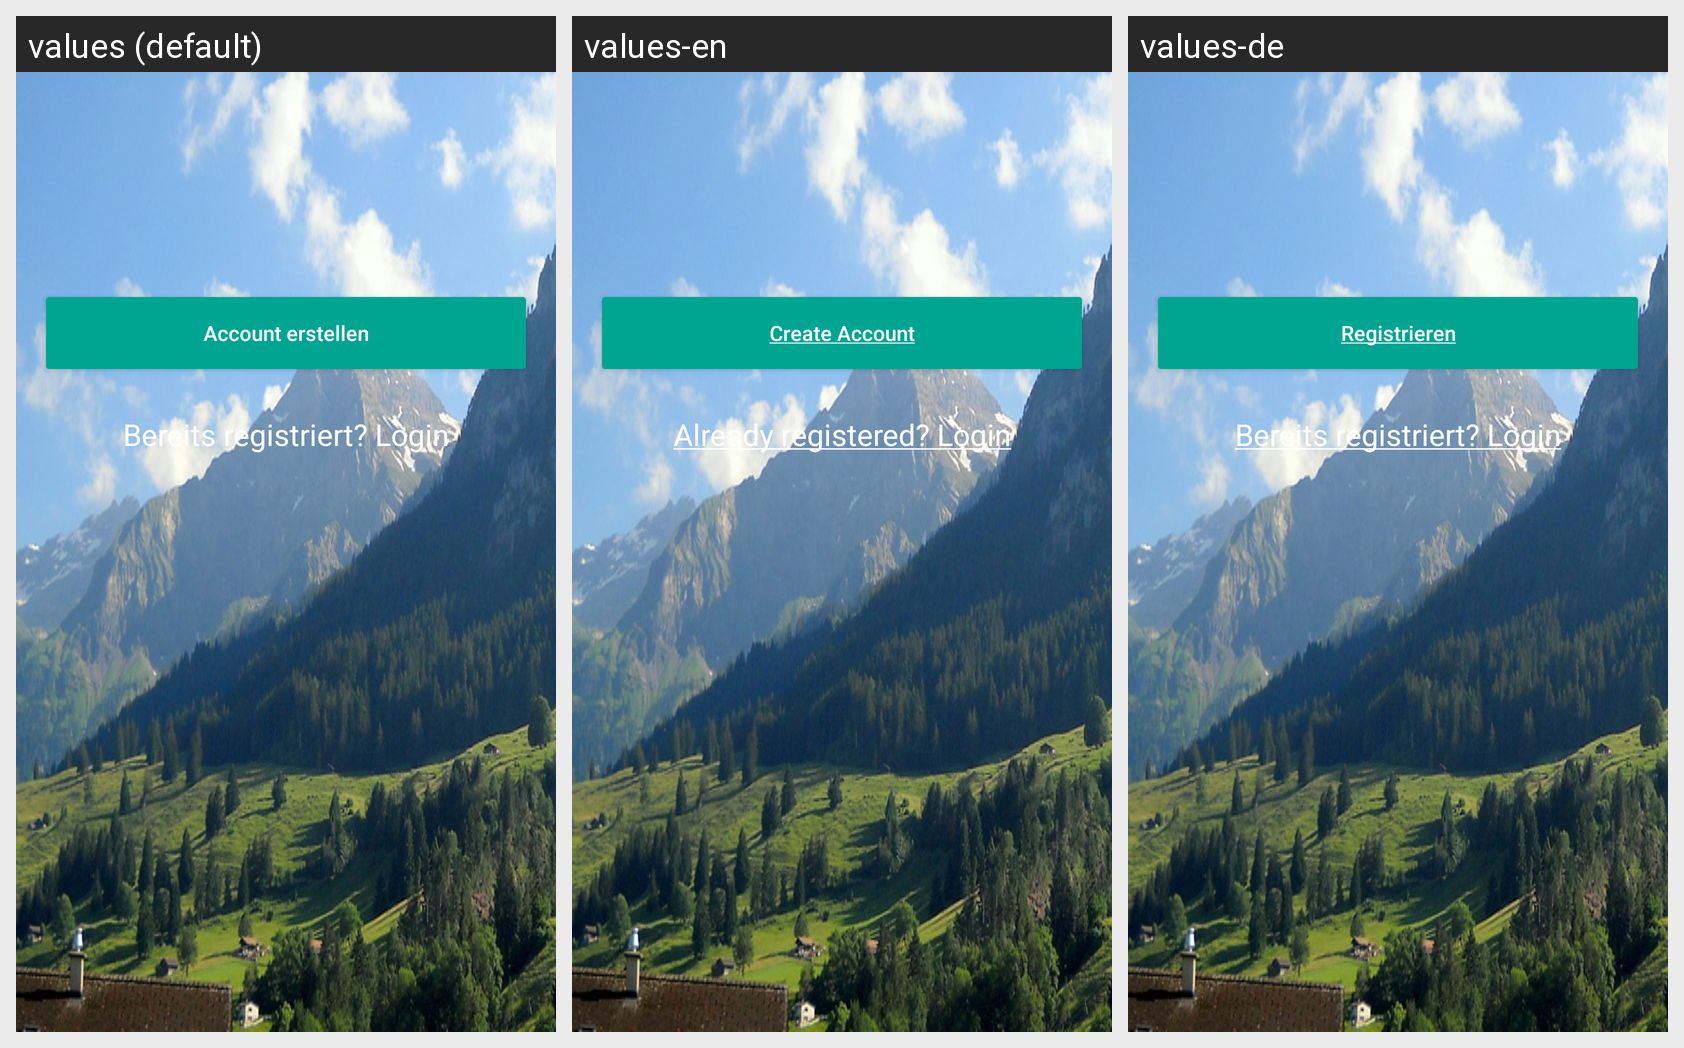

Here is an Android app screen in its default locale and in the app's own translations. Write out the translated-string differences for the strings that appear on this screen.
Android screen res/layout/fragment_registration.xml rendered under 3 locales, left to right: values (default), values-en, values-de. Device: Nexus 5 (rendered at 1080×1920; each locale shown at half size, 540×960, under a caption strip naming it); theme AppTheme.
Strings drawn on this screen, with the default value and each locale's value (text and hints the layout hard-codes, and strings that could not be matched under every locale, appear in the picture but are not listed):

registration_create_account
  values: Account erstellen
  values-en: Create Account
  values-de: Registrieren

registration_account_exist
  values: Bereits registriert? Login
  values-en: Already registered? Login
  values-de: Bereits registriert? Login
